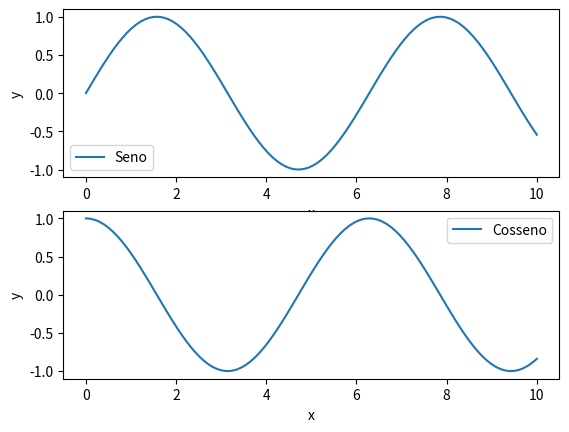

Source code (Python):
"""
Vamos Criar Gráficos Múltiplos em Python!
Para te apresentar um código mais específico, preciso de algumas informações adicionais:

Que tipo de dados você está trabalhando? Séries temporais, dados categóricos, numéricos?
Qual biblioteca você prefere usar? Matplotlib, Seaborn, Plotly, ou outra?
Qual o objetivo da sua visualização? Comparar valores, identificar padrões, mostrar distribuições?
Mas, enquanto isso, aqui estão alguns exemplos básicos utilizando a biblioteca Matplotlib, que é uma das mais populares para criar gráficos em Python:

Exemplo 1: Gráficos de Linha Simples
Python

"""
import matplotlib.pyplot as plt
import numpy as np

# Criando dados de exemplo
x = np.linspace(0, 10, 100)
y1 = np.sin(x)
y2 = np.cos(x)

# Criando a figura e os subplots
fig, (ax1, ax2) = plt.subplots(2, 1)

# Plotando os dados
ax1.plot(x, y1, label='Seno')
ax1.set_xlabel('x')
ax1.set_ylabel('y')
ax1.legend()

ax2.plot(x, y2, label='Cosseno')
ax2.set_xlabel('x')
ax2.set_ylabel('y')
ax2.legend()

plt.show()